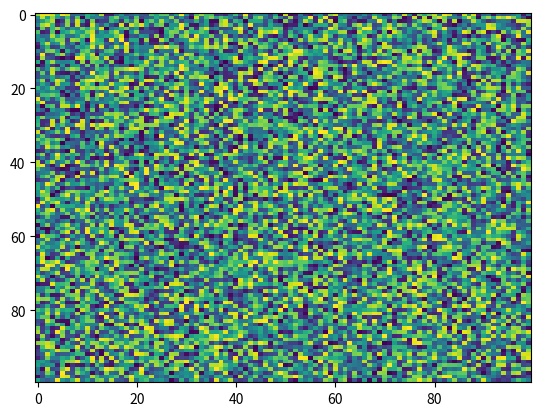

Write Python code to recreate this figure.
import matplotlib.pyplot as plt
import numpy as np
X = np.random.rand(100, 100)
plt.imshow(X,  'viridis', alpha=None, norm=None, origin='upper', interpolation='nearest', vmax=None, filternorm=True, aspect='auto', vmin=None)
